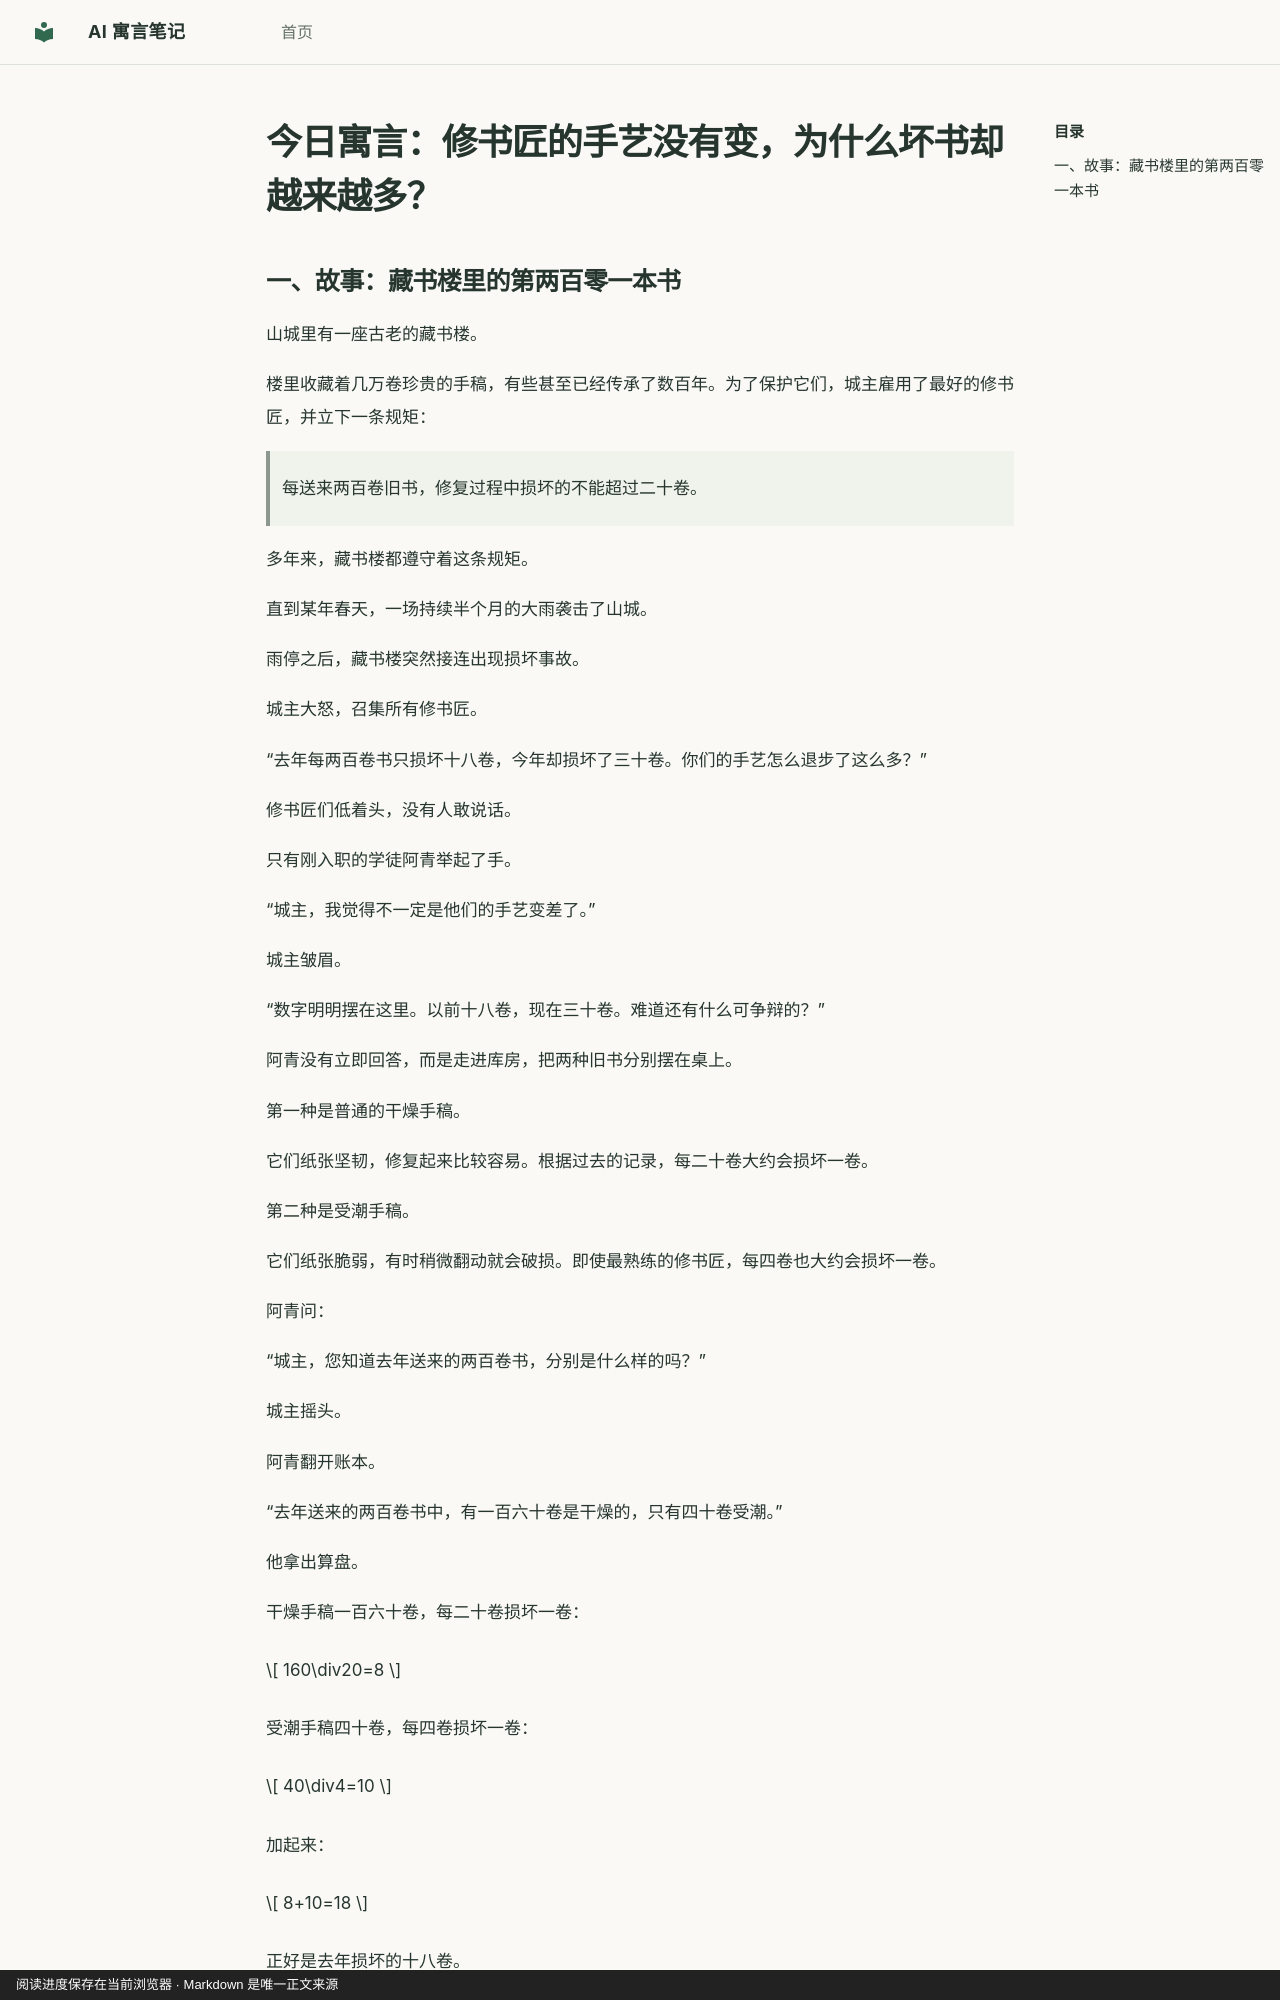

repository: hdy7031/ai-fable-notes · page: lessons/undated-total-probability/index.html · generator: mkdocs · copyright: 阅读进度保存在当前浏览器 · Markdown 是唯一正文来源

---
id: total-probability
title: 修书匠的手艺没有变，为什么坏书却越来越多？
category: probability
order: 190
prerequisites:
- bayes-theorem
- conditional-probability
next_concepts: []
date: null
source: chatgpt-reference
date_note: 当前可获取记录没有逐篇生成时间
---
# 今日寓言：修书匠的手艺没有变，为什么坏书却越来越多？
